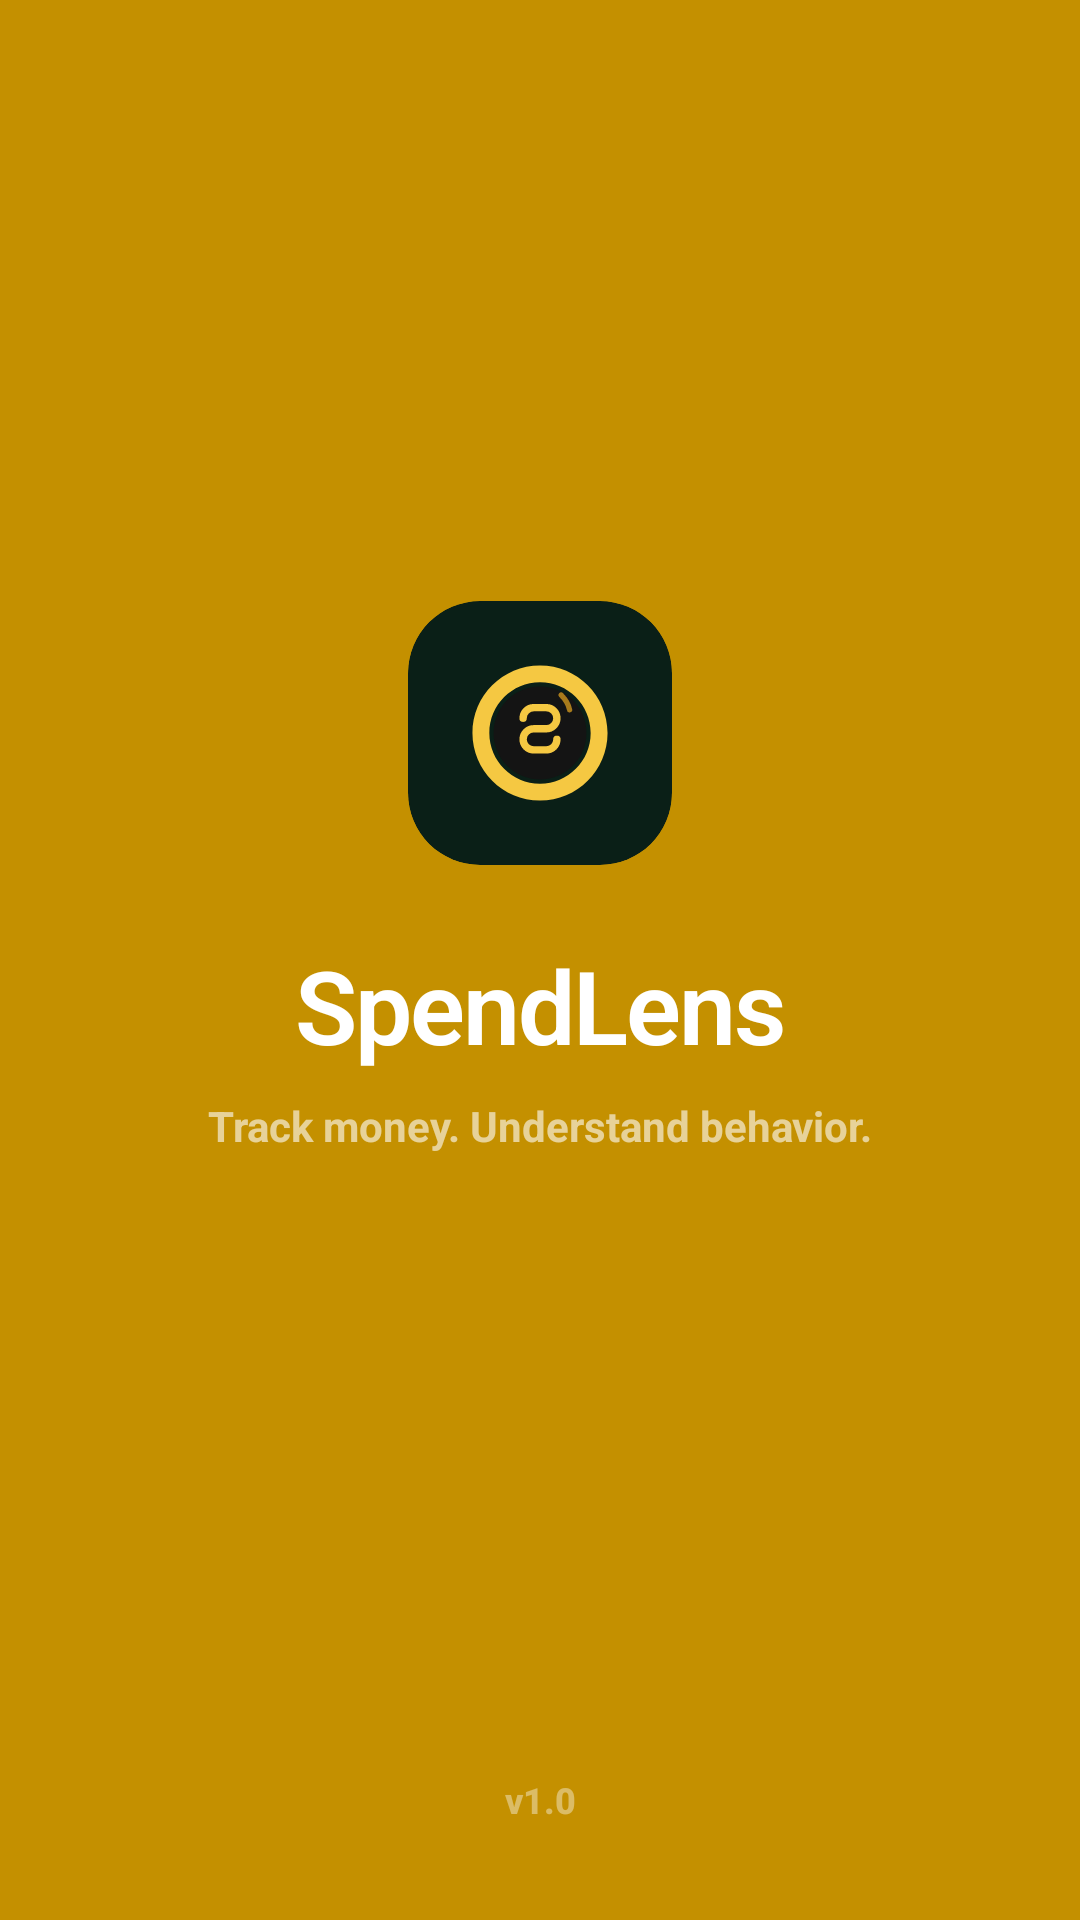

The Android layout XML behind this screen, and the referenced resources:
<!-- AndroidManifest.xml: activity theme Theme.SpendLens.Splash -->
<!-- res/layout/activity_splash.xml -->
<?xml version="1.0" encoding="utf-8"?>
<androidx.constraintlayout.widget.ConstraintLayout
    xmlns:android="http://schemas.android.com/apk/res/android"
    xmlns:app="http://schemas.android.com/apk/res-auto"
    android:layout_width="match_parent"
    android:layout_height="match_parent"
    android:background="@color/green_800">

    
    <androidx.cardview.widget.CardView
        android:id="@+id/logoCard"
        android:layout_width="88dp"
        android:layout_height="88dp"
        app:cardCornerRadius="24dp"
        app:cardElevation="0dp"
        app:cardBackgroundColor="#0A1F17"
        app:layout_constraintBottom_toTopOf="@id/appName"
        app:layout_constraintEnd_toEndOf="parent"
        app:layout_constraintStart_toStartOf="parent"
        app:layout_constraintTop_toTopOf="parent"
        app:layout_constraintVertical_chainStyle="packed"
        app:layout_constraintVertical_bias="0.44"
        android:layout_marginBottom="24dp">

        <ImageView
            android:layout_width="match_parent"
            android:layout_height="match_parent"
            android:layout_gravity="center"
            android:src="@drawable/ic_launcher_foreground"
            android:scaleType="fitCenter"
            android:padding="6dp"
            android:contentDescription="SpendLens logo"/>

    </androidx.cardview.widget.CardView>

    
    <TextView
        android:id="@+id/appName"
        android:layout_width="wrap_content"
        android:layout_height="wrap_content"
        android:text="@string/app_name"
        android:textSize="34sp"
        android:textColor="@color/white"
        android:fontFamily="sans-serif-light"
        android:letterSpacing="-0.02"
        app:layout_constraintBottom_toTopOf="@id/tagline"
        app:layout_constraintEnd_toEndOf="parent"
        app:layout_constraintStart_toStartOf="parent"
        app:layout_constraintTop_toBottomOf="@id/logoCard"
        android:layout_marginBottom="8dp"/>

    
    <TextView
        android:id="@+id/tagline"
        android:layout_width="wrap_content"
        android:layout_height="wrap_content"
        android:text="@string/splash_tagline"
        android:textSize="14sp"
        android:textColor="#99FFFFFF"
        android:fontFamily="sans-serif"
        app:layout_constraintBottom_toBottomOf="parent"
        app:layout_constraintEnd_toEndOf="parent"
        app:layout_constraintStart_toStartOf="parent"
        app:layout_constraintTop_toBottomOf="@id/appName"/>

    
    <TextView
        android:layout_width="wrap_content"
        android:layout_height="wrap_content"
        android:text="v1.0"
        android:textSize="12sp"
        android:textColor="#66FFFFFF"
        android:layout_marginBottom="32dp"
        app:layout_constraintBottom_toBottomOf="parent"
        app:layout_constraintEnd_toEndOf="parent"
        app:layout_constraintStart_toStartOf="parent"/>

</androidx.constraintlayout.widget.ConstraintLayout>
<!-- resources referenced by this layout -->
<resources>
  <color name="green_800">@color/gold_primary</color>
  <color name="white">#FFFFFF</color>
  <!-- drawable ic_launcher_foreground (drawable) -->
  <?xml version="1.0" encoding="utf-8"?>
  <vector xmlns:android="http://schemas.android.com/apk/res/android"
      android:width="108dp" android:height="108dp"
      android:viewportWidth="108" android:viewportHeight="108">
      <path android:pathData="M54,22 C36.33,22 22,36.33 22,54 C22,71.67 36.33,86 54,86 C71.67,86 86,71.67 86,54 C86,36.33 71.67,22 54,22 Z M54,78 C40.75,78 30,67.25 30,54 C30,40.75 40.75,30 54,30 C67.25,30 78,40.75 78,54 C78,67.25 67.25,78 54,78 Z"
          android:fillColor="#F5C842"/>
      <path android:pathData="M54,32 C41.85,32 32,41.85 32,54 C32,66.15 41.85,76 54,76 C66.15,76 76,66.15 76,54 C76,41.85 66.15,32 54,32 Z"
          android:fillColor="#141414"/>
      <path android:pathData="M46,47 C46,44.24 48.24,42 51,42 L57,42 C59.76,42 62,44.24 62,47 C62,49.76 59.76,52 57,52 L51,52 C48.24,52 46,54.24 46,57 C46,59.76 48.24,62 51,62 L57,62 C59.76,62 62,59.76 62,57"
          android:strokeColor="#F5C842" android:strokeWidth="3.5"
          android:fillColor="#00000000" android:strokeLineCap="round"/>
      <path android:pathData="M64,36 C66,38 67.5,40.5 68,43"
          android:strokeColor="#E8A820" android:strokeWidth="2.5"
          android:fillColor="#00000000" android:strokeLineCap="round" android:strokeAlpha="0.7"/>
  </vector>
  <string name="app_name">SpendLens</string>
  <string name="splash_tagline">Track money. Understand behavior.</string>
  <style name="Theme.SpendLens.Splash" parent="Theme.SpendLens">
          <item name="android:windowBackground">@color/dark_bg</item>
          <item name="android:statusBarColor">@color/dark_bg</item>
          <item name="android:navigationBarColor">@color/dark_bg</item>
      </style>
  <color name="gold_primary">#C49000</color>
  <color name="dark_bg">#F7F6F2</color>
  <color name="gold_dark">#A07000</color>
  <color name="dark_surface">#FFFFFF</color>
  <color name="text_primary">#1C1B1F</color>
  <color name="danger">#D93025</color>
  <color name="text_secondary">#5F5E5A</color>
  <color name="text_tertiary">#9E9C97</color>
  <style name="ShapeSmall" parent="ShapeAppearance.MaterialComponents.SmallComponent">
          <item name="cornerSize">8dp</item>
      </style>
  <style name="ShapeMedium" parent="ShapeAppearance.MaterialComponents.MediumComponent">
          <item name="cornerSize">12dp</item>
      </style>
  <style name="ShapeLarge" parent="ShapeAppearance.MaterialComponents.LargeComponent">
          <item name="cornerSize">16dp</item>
      </style>
</resources>
